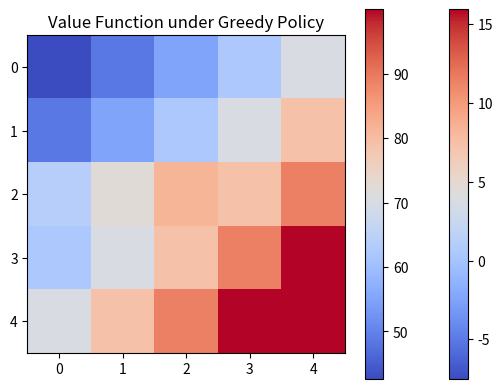

Reproduce this figure in Python.
import numpy as np
import matplotlib.pyplot as plt

class WarehouseMDP:
    def __init__(self, grid_size=5, deliveries=None, gamma=0.9):
        self.grid_size = grid_size
        self.deliveries = deliveries if deliveries else [(4,4), (2,3)]
        self.gamma = gamma
        self.states = [(r,c) for r in range(grid_size) for c in range(grid_size)]
        self.actions = ["up","down","left","right"]

    def reward(self, state):
        if state in self.deliveries:
            return 10
        else:
            return -1

    def transition(self, state, action):
        r, c = state
        if action == "up": r -= 1
        elif action == "down": r += 1
        elif action == "left": c -= 1
        elif action == "right": c += 1
        # boundary check
        if r < 0 or r >= self.grid_size or c < 0 or c >= self.grid_size:
            return state
        return (r,c)

def policy_evaluation(env, policy, theta=1e-4):
    V = {s: 0 for s in env.states}
    while True:
        delta = 0
        for s in env.states:
            v = V[s]
            new_v = 0
            for a, prob in policy[s].items():
                s_next = env.transition(s,a)
                r = env.reward(s_next)
                new_v += prob * (r + env.gamma * V[s_next])
            V[s] = new_v
            delta = max(delta, abs(v - new_v))
        if delta < theta:
            break
    return V

# --- Example Usage ---
env = WarehouseMDP()

# Define two policies: random vs greedy toward deliveries
random_policy = {s: {a: 1/len(env.actions) for a in env.actions} for s in env.states}
greedy_policy = {}
for s in env.states:
    # greedy: always move right if possible, else down
    greedy_policy[s] = {a: 0 for a in env.actions}
    if s[1] < env.grid_size-1:
        greedy_policy[s]["right"] = 1.0
    else:
        greedy_policy[s]["down"] = 1.0

V_random = policy_evaluation(env, random_policy)
V_greedy = policy_evaluation(env, greedy_policy)

# --- Visualization ---
def plot_values(V, title):
    grid = np.zeros((env.grid_size, env.grid_size))
    for r in range(env.grid_size):
        for c in range(env.grid_size):
            grid[r,c] = V[(r,c)]
    plt.imshow(grid, cmap="coolwarm", interpolation="nearest")
    plt.colorbar()
    plt.title(title)
    plt.show()

plot_values(V_random, "Value Function under Random Policy")
plot_values(V_greedy, "Value Function under Greedy Policy")
